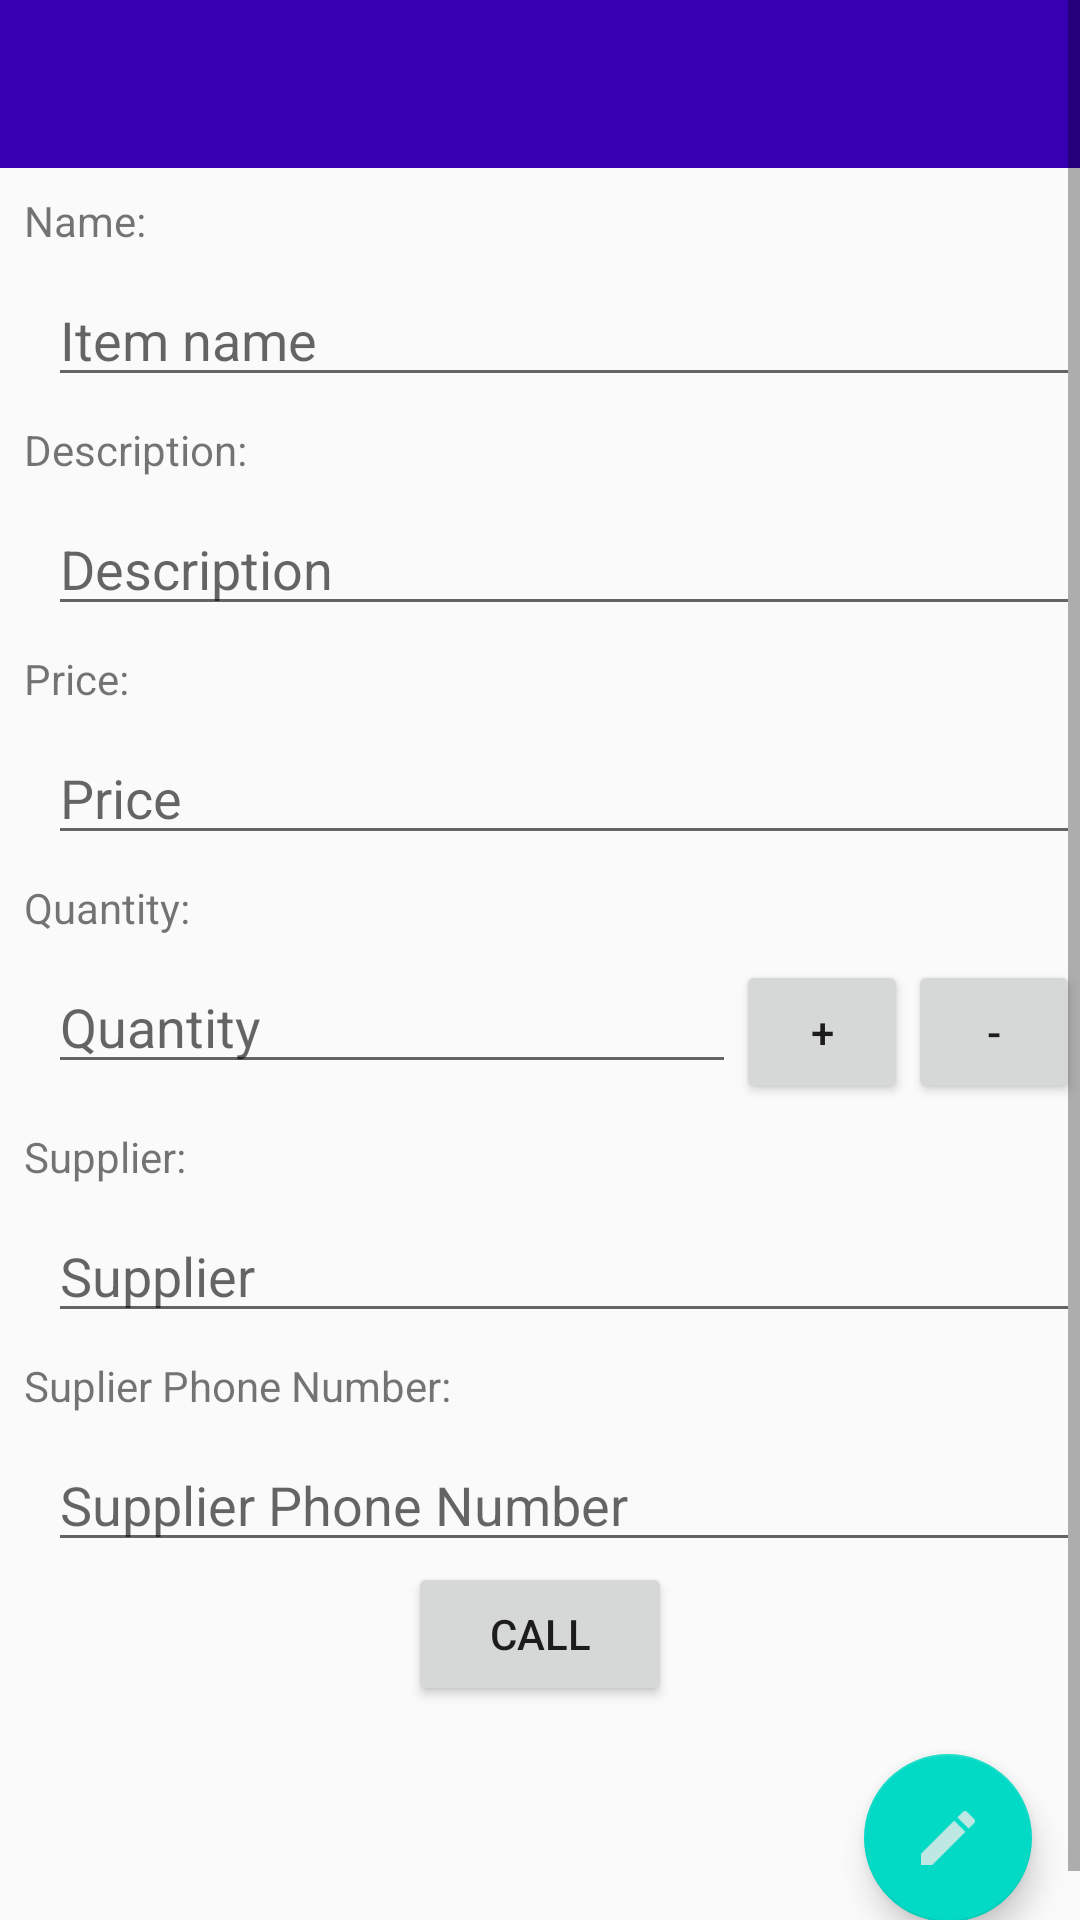

Here is an Android app screen rendered from its layout file. Give the layout XML and the strings, colors and styles it references.
<!-- AndroidManifest.xml: application theme AppTheme -->
<!-- res/layout/activity_add.xml -->
<?xml version="1.0" encoding="utf-8"?>
<ScrollView
    xmlns:android="http://schemas.android.com/apk/res/android"
    xmlns:tools="http://schemas.android.com/tools"
    android:layout_width="match_parent"
    android:layout_height="match_parent">
<LinearLayout
    android:layout_width="match_parent"
    android:layout_height="wrap_content"
    android:orientation="vertical"
    tools:context="com.example.android.inventoryappudacity.Add">

    <android.support.v7.widget.Toolbar
        android:id="@+id/toolbar"
        android:layout_width="match_parent"
        android:layout_height="wrap_content"
        android:background="@color/colorPrimaryDark" />
    <TextView
        style="@style/Text"
        android:text="@string/name"/>
    <EditText
        android:id="@+id/itemNameEditText"
       style="@style/EditText"
        android:hint="@string/item_name"
       />
    <TextView
        style="@style/Text"
        android:text="@string/descriptionText"/>
    <EditText
        android:id="@+id/itemDesciptionEditText"
        style="@style/EditText"
        android:hint="@string/description"
        />
    <TextView
        style="@style/Text"
        android:text="@string/Textprice"/>
    <EditText
        android:id="@+id/PriceEditText"
        style="@style/EditText"
        android:hint="@string/price"
        android:inputType="numberDecimal"
        />
    <TextView
        style="@style/Text"
        android:text="@string/Textquantity"/>
    <LinearLayout
        android:layout_width="match_parent"
        android:layout_height="wrap_content"
        android:orientation="horizontal">
    <EditText
        android:id="@+id/QuantityEditText"
        android:layout_width="0dp"
        android:layout_height="wrap_content"
        android:hint="@string/quantity"
        android:layout_marginStart="@dimen/EditMargin"
        android:inputType="numberSigned"
        android:layout_weight="4"
        />
    <Button
        android:layout_width="0dp"
        android:layout_height="wrap_content"
        android:layout_weight="1"
        android:text="@string/plus"
        android:id="@+id/plus"/>
        <Button
            android:layout_width="0dp"
            android:layout_height="wrap_content"
            android:layout_weight="1"
            android:text="@string/minus"
            android:id="@+id/minus"/></LinearLayout>
    <TextView
        style="@style/Text"
        android:text="@string/Textsupplier"/>
    <EditText
        android:id="@+id/SupplierName"
        style="@style/EditText"
        android:hint="@string/supplier"
        />
    <TextView
        style="@style/Text"
        android:text="@string/suplier_phone_numberText"/>
    <EditText
        android:id="@+id/SupplierPhone"
        style="@style/EditText"
        android:hint="@string/supplier_phone_number"
        android:inputType="phone"
        />
    <Button
        android:layout_width="wrap_content"
        android:layout_height="0dp"
        android:layout_weight="1"
        android:text="@string/call"
        android:id="@+id/phone"
        android:layout_gravity="center"/>
    <android.support.design.widget.FloatingActionButton
        android:id="@+id/fab"
        android:layout_gravity="right"
        android:layout_width="wrap_content"
        android:layout_height="wrap_content"
        android:layout_margin="@dimen/marginFab"
        android:src="@drawable/ic_edit"/>
</LinearLayout>
</ScrollView>
<!-- resources referenced by this layout -->
<resources>
  <dimen name="EditMargin">16dp</dimen>
  <dimen name="marginFab">16dp</dimen>
  <!-- drawable ic_edit: png bitmap (drawable-hdpi, 328 bytes) -->
  <string name="Textprice">Price:</string>
  <string name="Textquantity">Quantity:</string>
  <string name="Textsupplier">Supplier:</string>
  <string name="call">Call</string>
  <string name="description">Description</string>
  <string name="descriptionText">Description:</string>
  <string name="item_name">Item name</string>
  <string name="minus">-</string>
  <string name="name">Name:</string>
  <string name="plus">+</string>
  <string name="price">Price</string>
  <string name="quantity">Quantity</string>
  <string name="suplier_phone_numberText">Suplier Phone Number:</string>
  <string name="supplier">Supplier</string>
  <string name="supplier_phone_number">Supplier Phone Number</string>
  <style name="EditText">
          <item name="android:layout_width">match_parent</item>
          <item name="android:layout_height">wrap_content</item>
          <item name="android:layout_marginLeft">@dimen/EditMargin</item>
      </style>
  <style name="Text">
          <item name="android:layout_margin">@dimen/TextMargin</item>
          <item name="android:layout_height">wrap_content</item>
          <item name="android:layout_width">match_parent</item>
      </style>
  <style name="AppTheme" parent="Theme.AppCompat.Light.NoActionBar">
          
          <item name="colorPrimary">@color/colorPrimary</item>
          <item name="colorPrimaryDark">@color/colorPrimaryDark</item>
          <item name="colorAccent">@color/colorAccent</item>
      </style>
  <dimen name="TextMargin">8dp</dimen>
  <!-- not gathered from this repository: default colours our renderer supplied (Android Studio template values) -->
  <color name="colorPrimary">#FF6200EE</color>
  <color name="colorPrimaryDark">#FF3700B3</color>
  <color name="colorAccent">#FF03DAC5</color>
</resources>
